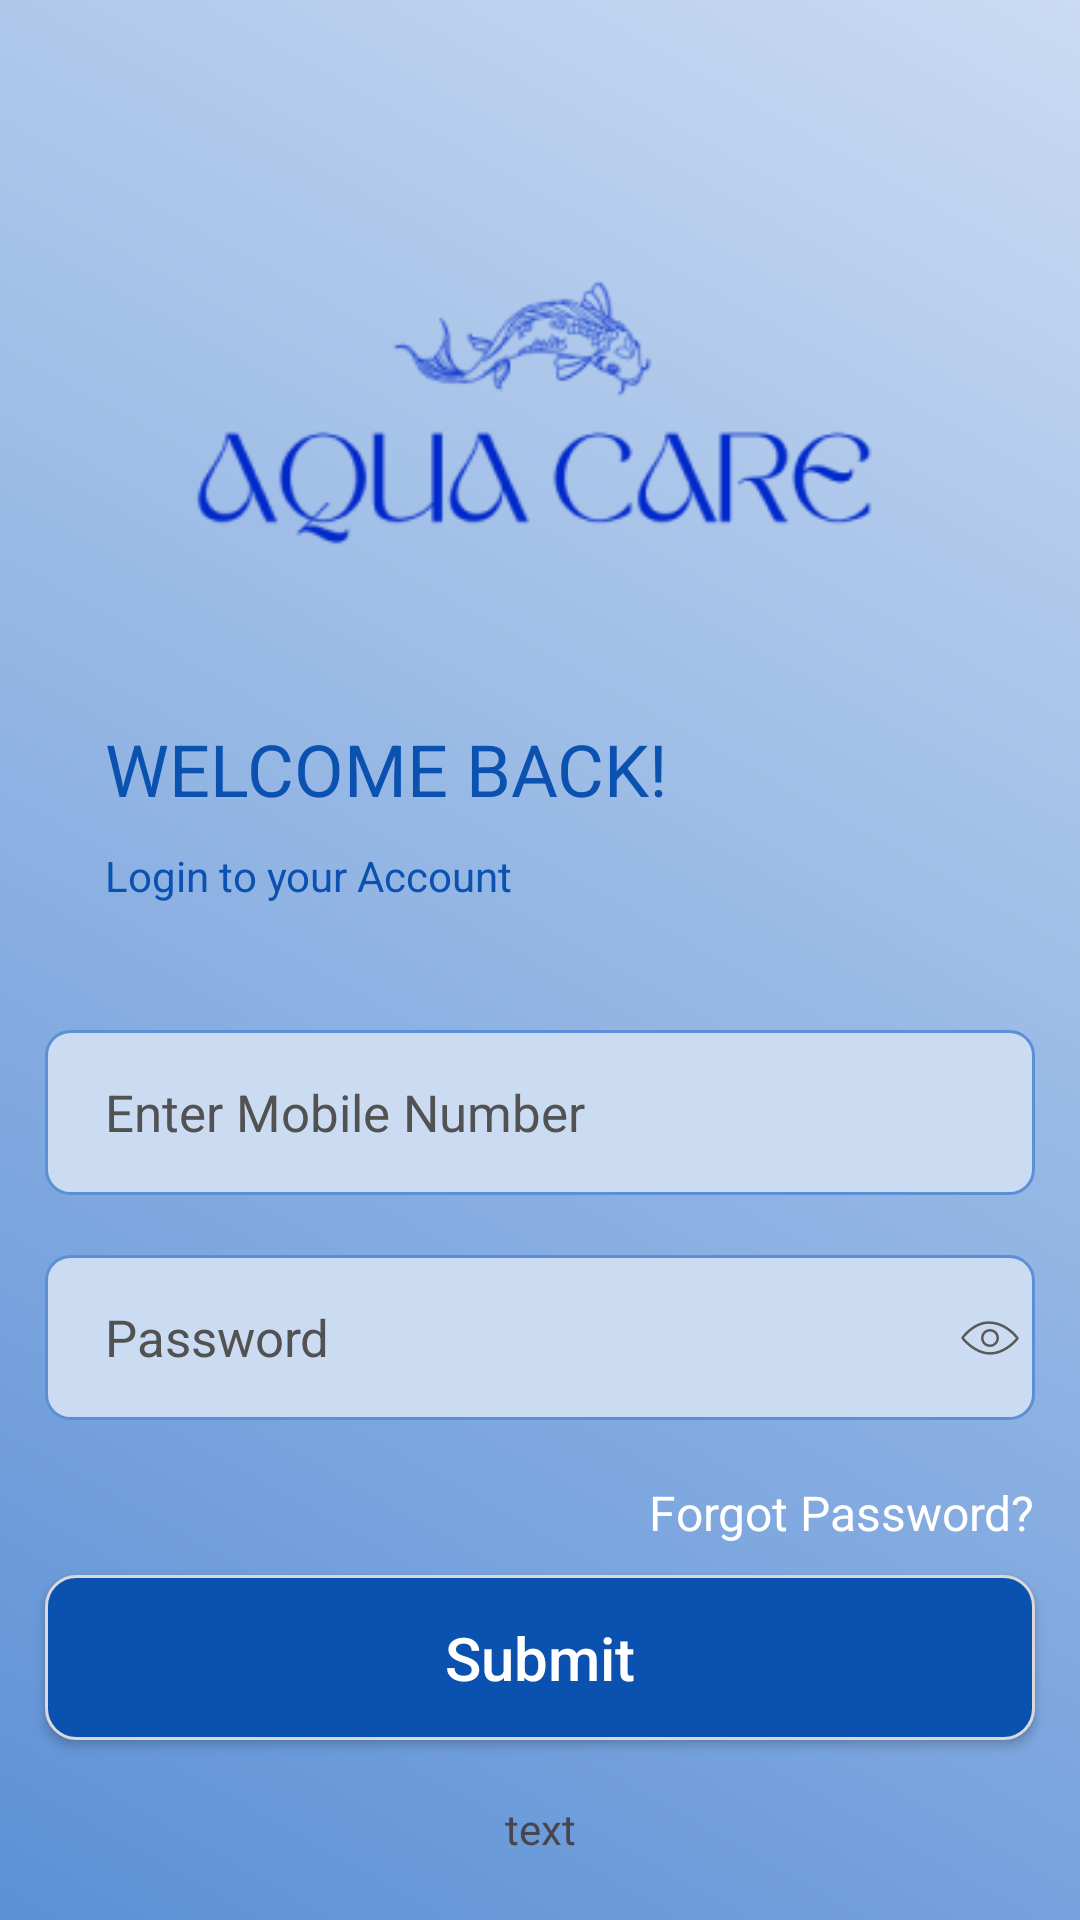

Reconstruct the res/layout file that produces this screen, plus the resources it refers to.
<!-- AndroidManifest.xml: application theme Theme.AquaFarm -->
<!-- res/layout/activity_login.xml -->
<?xml version="1.0" encoding="utf-8"?>
<androidx.constraintlayout.widget.ConstraintLayout xmlns:android="http://schemas.android.com/apk/res/android"
    xmlns:app="http://schemas.android.com/apk/res-auto"
    xmlns:tools="http://schemas.android.com/tools"
    android:id="@+id/main"
    android:layout_width="match_parent"
    android:layout_height="match_parent"
    android:background="@drawable/gradient_bg"
    tools:context=".login.LoginActivity">

    <ImageView
        android:id="@+id/logo"
        android:layout_width="wrap_content"
        android:layout_height="wrap_content"
        android:layout_marginTop="80dp"
        android:contentDescription="logo"
        android:src="@drawable/logo"
        app:layout_constraintStart_toStartOf="parent"
        app:layout_constraintTop_toTopOf="parent" />


    <TextView
        android:id="@+id/loginTv"
        android:layout_width="wrap_content"
        android:layout_height="wrap_content"
        android:layout_marginStart="35dp"
        android:layout_marginTop="50dp"
        android:text="Welcome back!"
        android:textAllCaps="true"
        android:textColor="@color/blue"
        android:textSize="24sp"
        app:layout_constraintStart_toStartOf="parent"
        app:layout_constraintTop_toBottomOf="@id/logo" />

    <TextView
        android:id="@+id/loginTxt"
        android:layout_width="wrap_content"
        android:layout_height="wrap_content"
        android:layout_marginTop="10dp"
        android:text="Login to your Account"
        android:textColor="@color/blue"
        app:layout_constraintStart_toStartOf="@id/loginTv"
        app:layout_constraintTop_toBottomOf="@id/loginTv" />

    <EditText
        android:id="@+id/user_name"
        android:layout_width="match_parent"
        android:layout_height="55dp"
        android:layout_marginStart="15dp"
        android:layout_marginTop="42dp"
        android:layout_marginEnd="15dp"
        android:autofillHints="@null"
        android:background="@drawable/edittext_bg"
        android:hint="Enter Mobile Number"
        android:inputType="number"
        android:maxLines="1"
        android:padding="10dp"
        android:paddingStart="20dp"
        android:textColor="@color/black"
        android:textColorHint="@color/grey"
        android:textSize="17sp"
        app:layout_constraintTop_toBottomOf="@id/loginTxt" />

    <EditText
        android:id="@+id/login_password"
        android:layout_width="match_parent"
        android:layout_height="55dp"
        android:layout_marginStart="15dp"
        android:layout_marginTop="20dp"
        android:layout_marginEnd="15dp"
        android:autofillHints="@null"
        android:background="@drawable/edittext_bg"
        android:hint="Password"
        android:inputType="textPassword"
        android:maxLines="1"
        android:padding="10dp"
        android:paddingStart="20dp"
        android:textColor="@color/black"
        android:textColorHint="@color/grey"
        android:textSize="17sp"
        app:layout_constraintTop_toBottomOf="@id/user_name" />

    <ImageView
        android:id="@+id/hidePassword"
        android:layout_width="20dp"
        android:layout_height="20dp"
        android:layout_marginEnd="5dp"
        android:src="@drawable/ic_password_eye"
        app:layout_constraintBottom_toBottomOf="@id/login_password"
        app:layout_constraintEnd_toEndOf="@id/login_password"
        app:layout_constraintTop_toTopOf="@id/login_password" />

    <TextView
        android:id="@+id/forgotTv"
        android:layout_width="wrap_content"
        android:layout_height="wrap_content"
        android:layout_marginTop="20dp"
        android:text="Forgot Password?"
        android:textColor="@color/white"
        android:textSize="16sp"
        app:layout_constraintEnd_toEndOf="parent"
        android:layout_marginEnd="15dp"
        app:layout_constraintTop_toBottomOf="@id/login_password"
         />


    <androidx.appcompat.widget.AppCompatButton
        android:id="@+id/login_submit"
        android:layout_width="match_parent"
        android:layout_height="55dp"
        android:layout_marginStart="15dp"
        android:layout_marginTop="10dp"
        android:layout_marginEnd="15dp"
        android:background="@drawable/btn_bg"
        android:text="Submit"
        android:textAllCaps="false"
        android:textColor="@color/white"
        android:textSize="20sp"
        app:layout_constraintEnd_toEndOf="parent"
        app:layout_constraintStart_toStartOf="parent"
        app:layout_constraintTop_toBottomOf="@id/forgotTv" />

    <TextView
        android:id="@+id/newtoRainSensingTv"
        android:layout_width="wrap_content"
        android:layout_height="wrap_content"
        android:layout_marginTop="20dp"
        android:layout_marginBottom="50dp"
        android:text="text"
        app:layout_constraintEnd_toEndOf="parent"
        app:layout_constraintStart_toStartOf="parent"
        app:layout_constraintTop_toBottomOf="@id/login_submit" />

</androidx.constraintlayout.widget.ConstraintLayout>
<!-- resources referenced by this layout -->
<resources>
  <color name="black">#FF000000</color>
  <color name="blue">#0A51B0</color>
  <color name="grey">#525252</color>
  <color name="white">#FFFFFFFF</color>
  <!-- drawable btn_bg (drawable) -->
  <?xml version="1.0" encoding="utf-8"?>
  <shape xmlns:android="http://schemas.android.com/apk/res/android" android:shape="rectangle">
  
      <solid android:color="@color/blue"/>
      <stroke android:color="#D9D9D9" android:width="1dp"/>
      <corners android:radius="10dp"/>
  
  </shape>
  <!-- drawable edittext_bg (drawable) -->
  <?xml version="1.0" encoding="utf-8"?>
  <shape xmlns:android="http://schemas.android.com/apk/res/android">
  
      <solid    android:color="#CADBF2" />
  <stroke android:color="#5C90D6" android:width="1dp"/>
      <corners  android:radius="8dp"  />
  </shape>
  <!-- drawable gradient_bg (drawable) -->
  <?xml version="1.0" encoding="utf-8"?>
  <shape xmlns:android="http://schemas.android.com/apk/res/android">
      <gradient
          android:angle="45"
          android:endColor="#CADBF2"
          android:startColor="#5C90D6"
          android:type="linear" />
  </shape>
  <!-- drawable ic_password_eye (drawable) -->
  <vector android:height="24dp" android:viewportHeight="72"
      android:viewportWidth="72" android:width="24dp" xmlns:android="http://schemas.android.com/apk/res/android">
      <path android:fillColor="#595959" android:pathData="M36,56.01c-18.44,0 -32.38,-16.84 -33.7,-18.49c-0.44,-0.43 -0.69,-1.01 -0.69,-1.63c0,-0.61 0.24,-1.18 0.66,-1.61c1.3,-1.75 14.02,-18.27 32.19,-18.27c20.9,0 33.94,16.99 35.26,18.78c0.43,0.43 0.67,1.02 0.66,1.64c-0.01,0.62 -0.27,1.2 -0.72,1.62C68.28,39.76 54.72,56.01 36,56.01zM4.83,35.87C6.78,38.21 19.79,53.01 36,53.01c16.55,0 29.27,-14.4 31.15,-16.64c-1.77,-2.3 -14.1,-17.36 -32.69,-17.36C18.45,19.01 6.57,33.62 4.83,35.87z"/>
      <path android:fillColor="#595959" android:pathData="M36,46.76c-5.94,0 -10.76,-4.83 -10.76,-10.76S30.06,25.24 36,25.24S46.76,30.06 46.76,36S41.94,46.76 36,46.76zM36,28.24c-4.28,0 -7.76,3.48 -7.76,7.76s3.48,7.76 7.76,7.76s7.76,-3.48 7.76,-7.76S40.28,28.24 36,28.24z"/>
  </vector>
  <!-- drawable logo: png bitmap (drawable, 14619 bytes) -->
  <style name="Theme.AquaFarm" parent="Base.Theme.AquaFarm" />
  <style name="Base.Theme.AquaFarm" parent="Theme.Material3.DayNight.NoActionBar">
          
          
      </style>
</resources>
